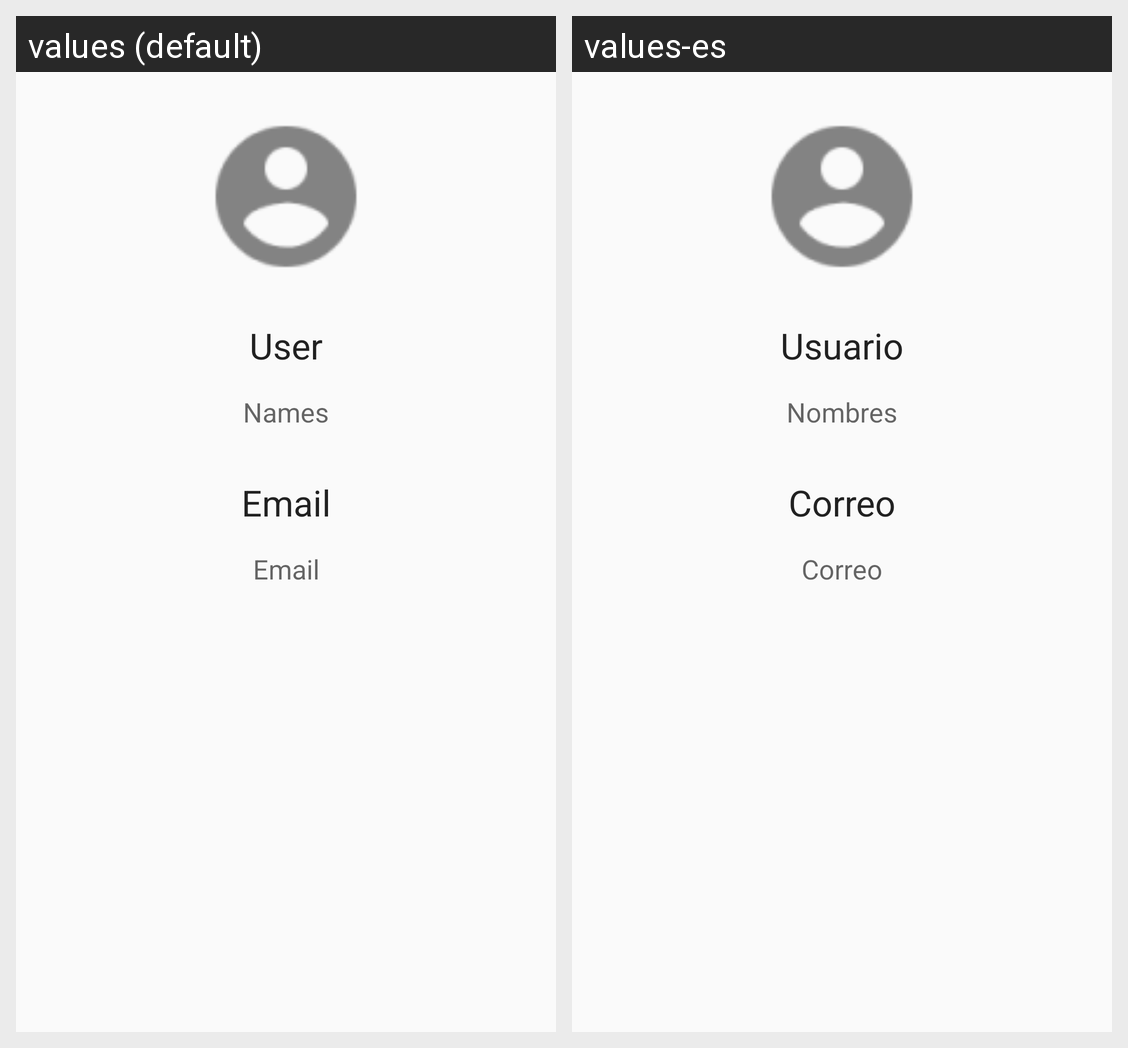

For this localized Android screen grid, give each drawn string resource with its value in every locale shown.
Android screen res/layout/fragment_profile.xml rendered under 2 locales, left to right: values (default), values-es. Device: Nexus 5 (rendered at 1080×1920; each locale shown at half size, 540×960, under a caption strip naming it); theme AppTheme.
Strings drawn on this screen, with the default value and each locale's value (text and hints the layout hard-codes, and strings that could not be matched under every locale, appear in the picture but are not listed):

names
  values: Names
  values-es: Nombres

email
  values: Email
  values-es: Correo

user
  values: User
  values-es: Usuario
